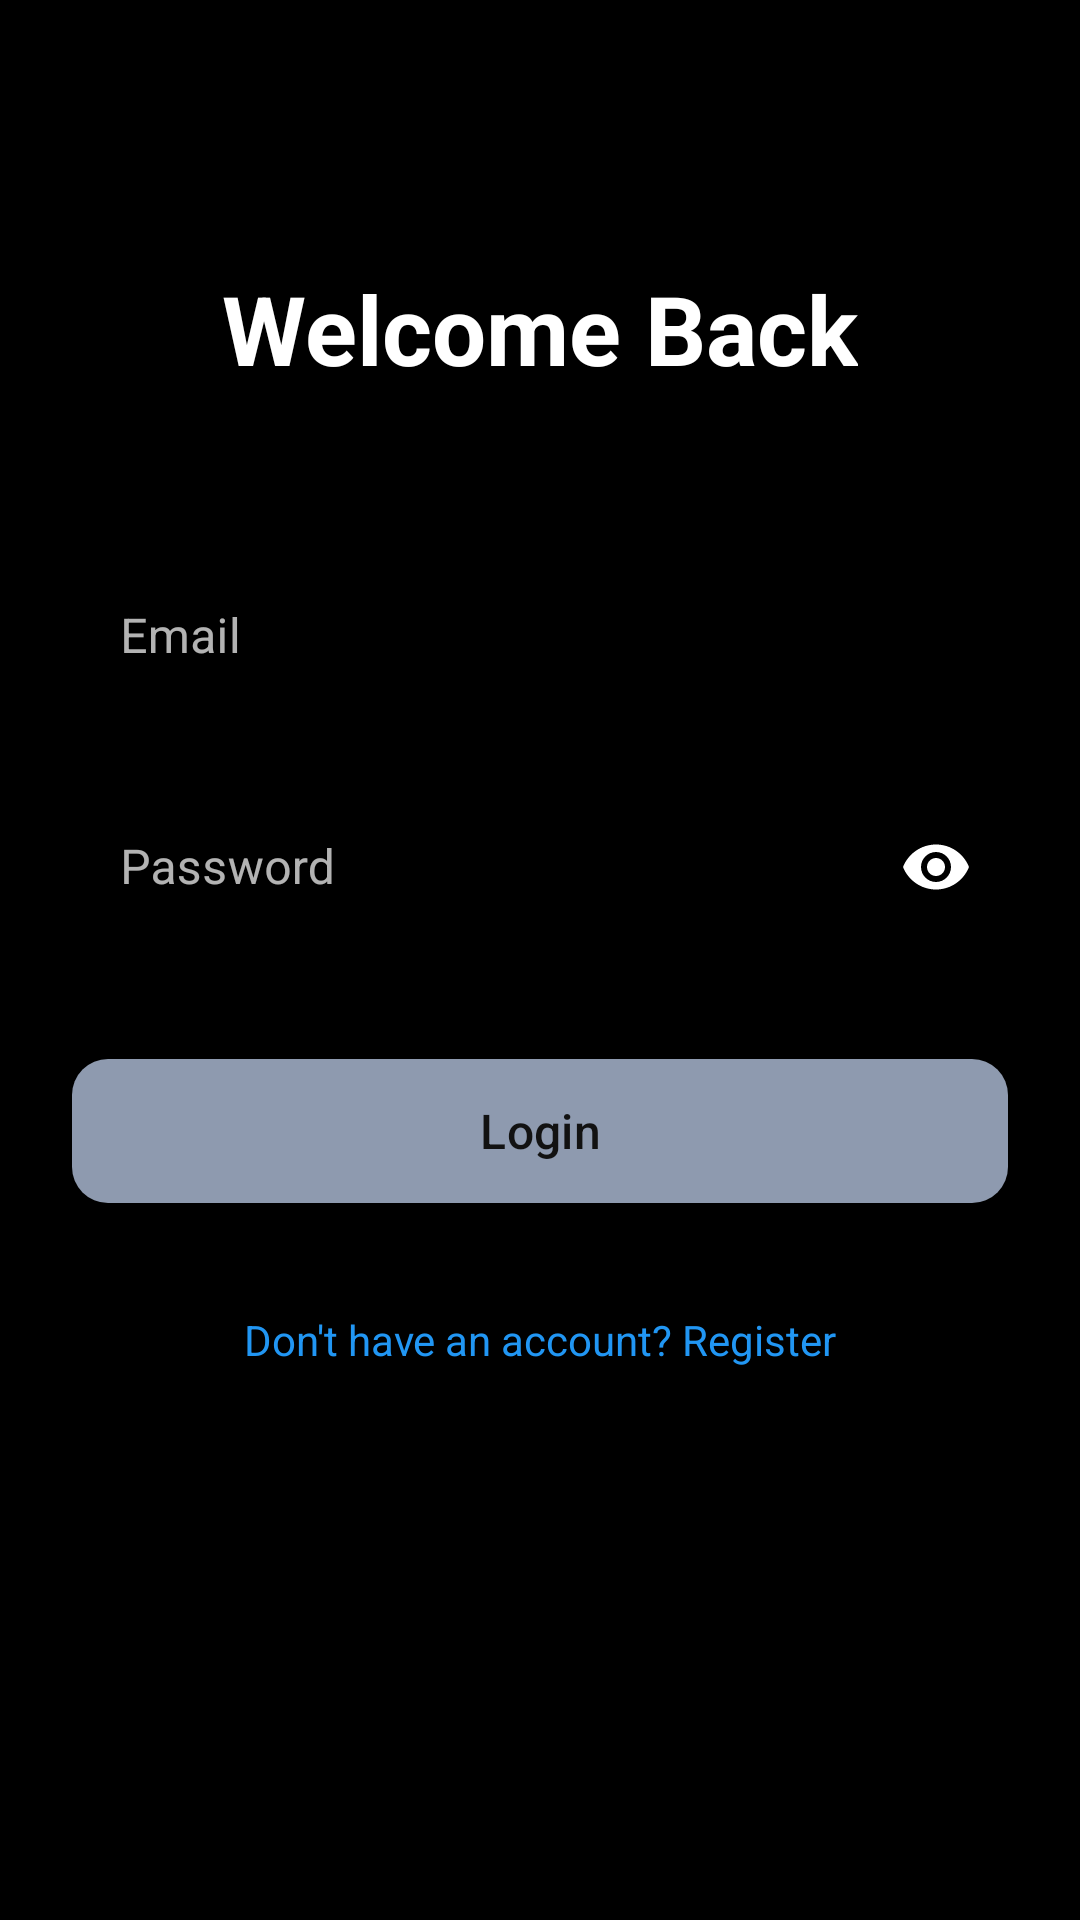

Write the Android layout XML for this screen, with the resource values it uses.
<!-- AndroidManifest.xml: application theme Theme.Pose -->
<!-- res/layout/activity_login.xml -->
<?xml version="1.0" encoding="utf-8"?>
<androidx.constraintlayout.widget.ConstraintLayout xmlns:android="http://schemas.android.com/apk/res/android"
    xmlns:app="http://schemas.android.com/apk/res-auto"
    android:layout_width="match_parent"
    android:layout_height="match_parent"
    android:background="@android:color/black"
    android:padding="24dp">

    <TextView
        android:id="@+id/tvLoginTitle"
        android:layout_width="wrap_content"
        android:layout_height="wrap_content"
        android:layout_marginTop="64dp"
        android:text="Welcome Back"
        android:textColor="@android:color/white"
        android:textSize="32sp"
        android:textStyle="bold"
        app:layout_constraintEnd_toEndOf="parent"
        app:layout_constraintStart_toStartOf="parent"
        app:layout_constraintTop_toTopOf="parent" />

    <com.google.android.material.textfield.TextInputLayout
        android:id="@+id/tilEmail"
        style="@style/Widget.MaterialComponents.TextInputLayout.OutlinedBox"
        android:layout_width="match_parent"
        android:layout_height="wrap_content"
        android:layout_marginTop="48dp"
        android:hint="Email"
        android:textColorHint="#B3FFFFFF"
        app:boxStrokeColor="#2196F3"
        app:hintTextColor="#2196F3"
        app:layout_constraintTop_toBottomOf="@id/tvLoginTitle">

        <com.google.android.material.textfield.TextInputEditText
            android:id="@+id/etEmail"
            android:layout_width="match_parent"
            android:layout_height="wrap_content"
            android:inputType="textEmailAddress"
            android:textColor="@android:color/white" />
    </com.google.android.material.textfield.TextInputLayout>

    <com.google.android.material.textfield.TextInputLayout
        android:id="@+id/tilPassword"
        style="@style/Widget.MaterialComponents.TextInputLayout.OutlinedBox"
        android:layout_width="match_parent"
        android:layout_height="wrap_content"
        android:layout_marginTop="16dp"
        android:hint="Password"
        android:textColorHint="#B3FFFFFF"
        app:boxStrokeColor="#2196F3"
        app:hintTextColor="#2196F3"
        app:layout_constraintTop_toBottomOf="@id/tilEmail"
        app:passwordToggleEnabled="true"
        app:passwordToggleTint="@android:color/white">

        <com.google.android.material.textfield.TextInputEditText
            android:id="@+id/etPassword"
            android:layout_width="match_parent"
            android:layout_height="wrap_content"
            android:inputType="textPassword"
            android:textColor="@android:color/white" />
    </com.google.android.material.textfield.TextInputLayout>

    <com.google.android.material.button.MaterialButton
        android:id="@+id/btnLogin"
        android:layout_width="match_parent"
        android:layout_height="56dp"
        android:layout_marginTop="32dp"
        android:text="Login"
        android:textSize="16sp"
        app:cornerRadius="12dp"
        app:layout_constraintTop_toBottomOf="@id/tilPassword" />

    <TextView
        android:id="@+id/tvGoToRegister"
        android:layout_width="wrap_content"
        android:layout_height="wrap_content"
        android:layout_marginTop="24dp"
        android:padding="8dp"
        android:text="Don't have an account? Register"
        android:textColor="#2196F3"
        app:layout_constraintEnd_toEndOf="parent"
        app:layout_constraintStart_toStartOf="parent"
        app:layout_constraintTop_toBottomOf="@id/btnLogin" />

    <ProgressBar
        android:id="@+id/progressBar"
        android:layout_width="wrap_content"
        android:layout_height="wrap_content"
        android:visibility="gone"
        app:layout_constraintBottom_toBottomOf="parent"
        app:layout_constraintEnd_toEndOf="parent"
        app:layout_constraintStart_toStartOf="parent"
        app:layout_constraintTop_toTopOf="parent" />

</androidx.constraintlayout.widget.ConstraintLayout>
<!-- resources referenced by this layout -->
<resources>
  <style name="Theme.Pose" parent="Base.Theme.Pose" />
  <style name="Base.Theme.Pose" parent="Theme.Material3.DayNight.NoActionBar">
          
          <item name="android:windowBackground">@color/bg_main</item>
          <item name="android:statusBarColor">@color/bg_main</item>
          <item name="android:navigationBarColor">@color/bg_main</item>
          
          <item name="colorPrimary">@color/accent_primary</item>
          <item name="colorOnPrimary">@color/bg_main</item>
          <item name="colorSecondary">@color/accent_secondary</item>
          <item name="android:textColorPrimary">@color/text_high_emphasis</item>
          <item name="android:textColorSecondary">@color/text_medium_emphasis</item>
          
          
          <item name="cornerRadiusMedium">12dp</item>
      </style>
  <color name="bg_main">#121212</color>
  <color name="accent_primary">#8E9AAF</color>
  <color name="accent_secondary">#D88C6C</color>
  <color name="text_high_emphasis">#F5F5F5</color>
  <color name="text_medium_emphasis">#9CA3AF</color>
</resources>
